The GitHub repository BeObm/PlantGraphNet contains a labelled image folder "images" with 10 categories: amm, calluna, empetrum, grass, lichens, myrica, non-vegetation, rosa rugosa, salix, trees. Examples follow, each with its label.

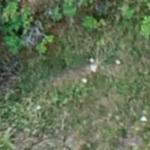
Label: rosa rugosa

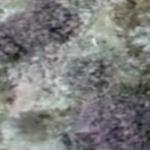
Label: lichens

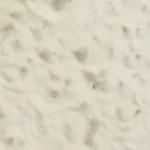
Label: non-vegetation

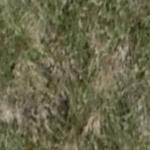
Label: grass

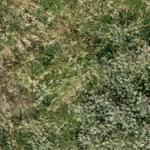
Label: salix

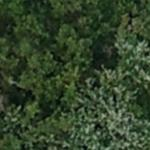
Label: myrica
